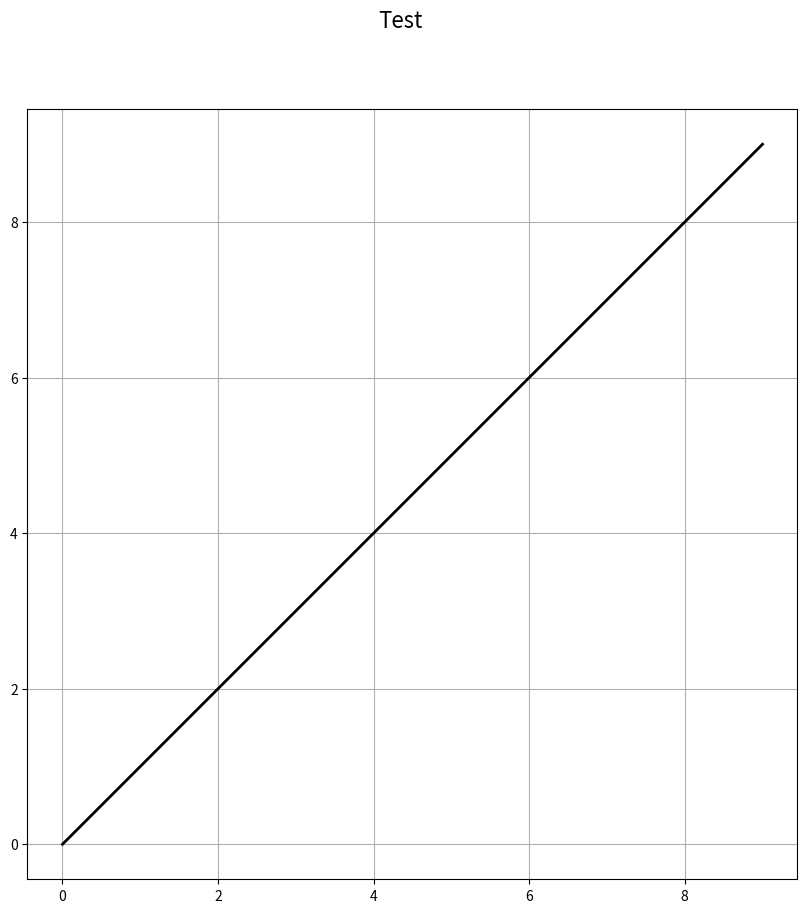

Source code (Python):
import numpy as np
import matplotlib.pyplot as plt
import matplotlib.animation as animation


fig = plt.figure(figsize=(10,10))
fig.suptitle('Test',fontsize=16)
ax = fig.add_subplot(111,frameon=True, autoscale_on=True)
ax.set_aspect('equal')
ax.grid(visible=True)
ax.plot(range(10),range(10),'-k',lw=2)
plt.show()

